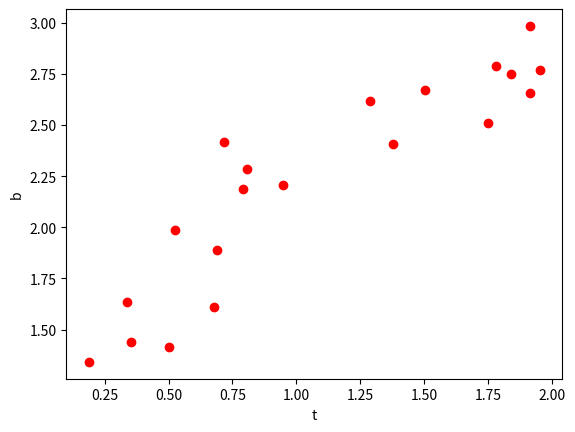

Generate this figure with matplotlib:
import numpy as np
import matplotlib.pyplot as plt

#----- Generating random data -----#
t = 2 * np.random.rand(20, 1)
b = 1 + 0.8*t - 0.5*t**2 + 0.3*np.exp(t) + 0.2*np.random.randn(20, 1)









#----- Plotting the random data -----#
plt.plot(t, b, 'ro')
plt.xlabel('t')
plt.ylabel('b')
plt.savefig('Data.png')